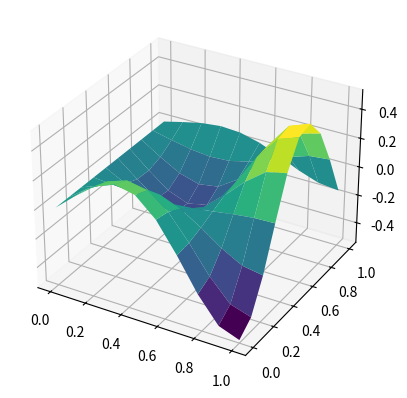

The matplotlib source for this figure:
import numpy as np
import matplotlib.pyplot as plt

x = np.linspace(0, 1, 10)
y = np.linspace(0, 1, 10)

xv, yv = np.meshgrid(x, y)

f = lambda x,y: np.sin(5*x) * np.cos(5*y)/5 * np.exp(x)
z = f(xv, yv)

ax = plt.subplot(projection="3d")
ax.plot_surface(xv, yv, z, cmap="viridis")
plt.show()   